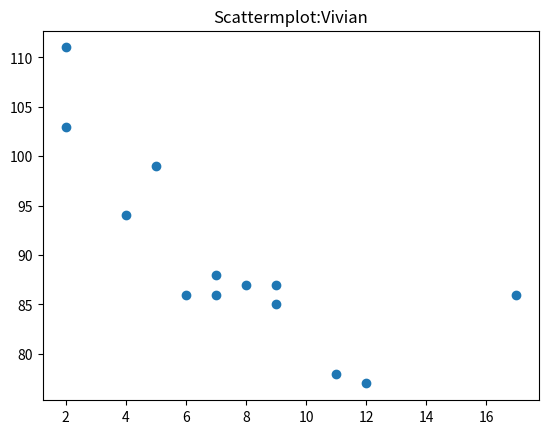

Python code for this plot:
#
#Template for Python program
#Name
#
import matplotlib.pyplot as plt
import numpy as np

# 1.input
xpoints =np.array([5,7,8,7,2,17,2,9,4,11,12,9,6])
ypoints =np.array([99,86,87,88,111,86,103,87,94,78,77,85,86])

# 2.process

# 3.output
plt.title("Scattermplot:Vivian")
plt.grid
plt.scatter(xpoints,ypoints)
plt.show()